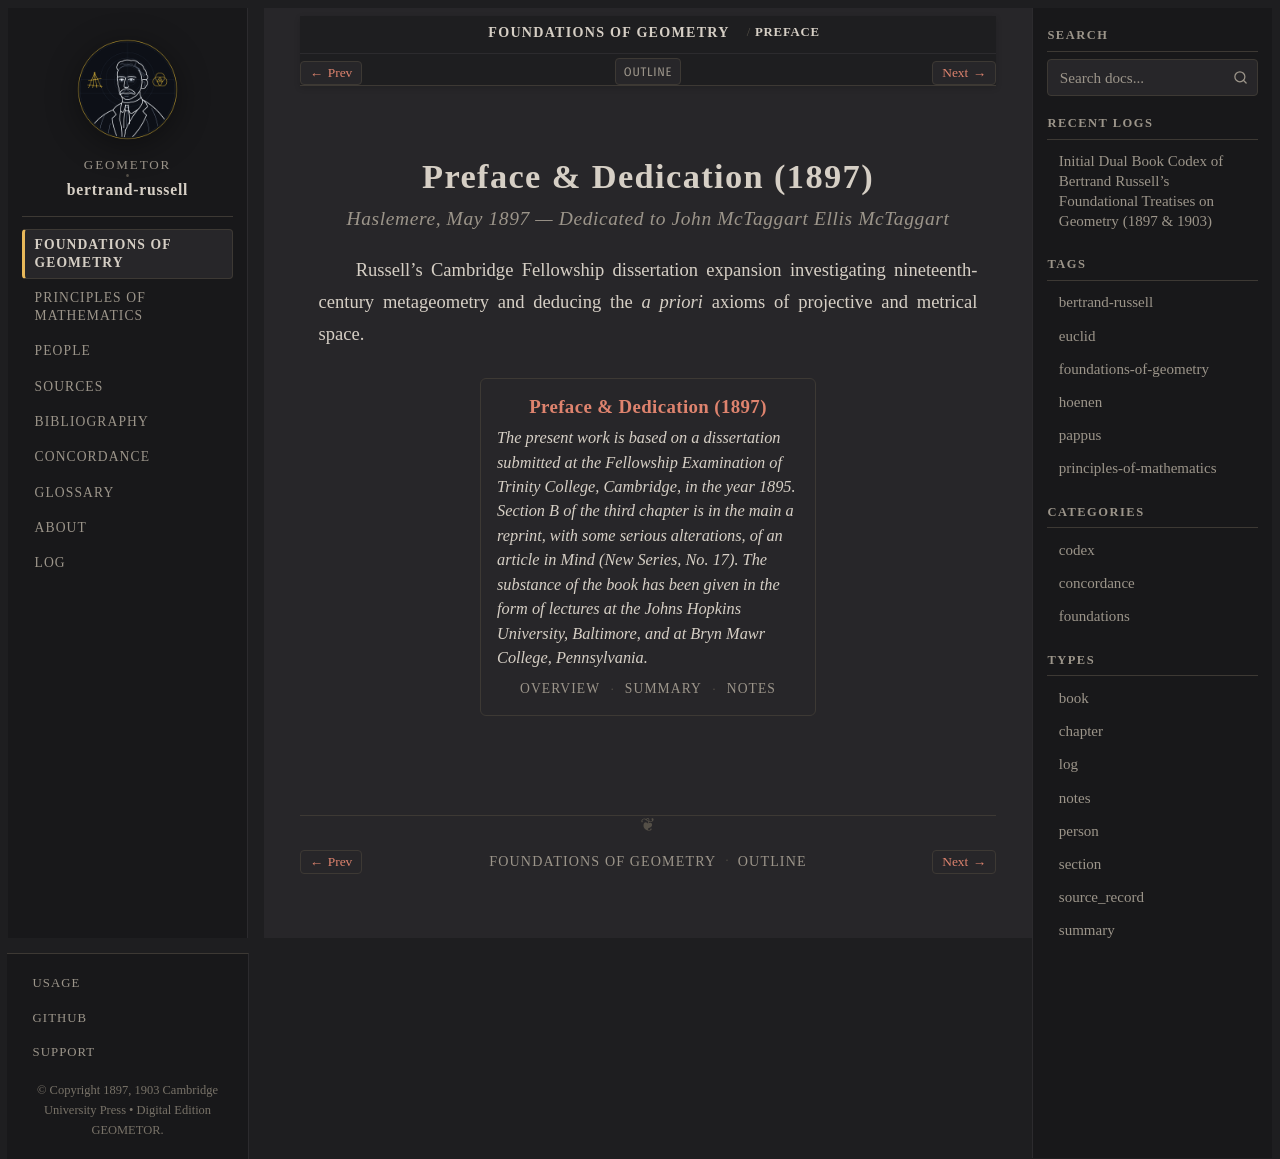

repository: geometor/bertrand-russell · page: foundations_of_geometry/preface/index.html · generator: sphinx

:layout: book
:type: chapter
:order: 1
:canonical_id: Preface
:title: Preface & Dedication (1897)

.. _efg-preface-chapter:

Preface & Dedication (1897)
===========================

.. rubric:: Haslemere, May 1897 — Dedicated to John McTaggart Ellis McTaggart

Russell's Cambridge Fellowship dissertation expansion investigating nineteenth-century metageometry and deducing the *a priori* axioms of projective and metrical space.

.. collection::
   :sort: order
